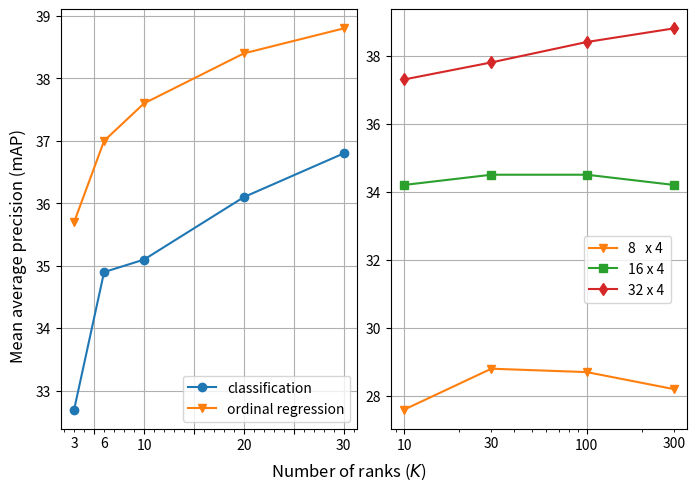

The script that saved this image:
from matplotlib import pyplot as plt
import matplotlib.ticker as ticker
import numpy as np

colors = plt.get_cmap("tab10").colors
markers = ['o', 'v', 's', 'd', 'X', 'p', '*', 'h', 'H']

k_values = [3, 6, 10, 20, 30]
mean_aps = []

#%% mAP figure
mAP = {
    'classification': [32.7, 34.9, 35.1, 36.1, 36.8],
    # 'regression': [21.3, 19.8, 16.2, 15.2],
    # 'cost-sensitive': [21.1, 17.2, 15.5, 14.9],
    # 'binary decomposition': [20.3, 16.2, 15.2, 14.2],
    'ordinal regression': [35.7, 37.0, 37.6, 38.4, 38.8],
}
fig, ax = plt.subplots(1, 2, figsize=plt.figaspect(0.7), layout='constrained')
for i, (name, value) in enumerate(mAP.items()):
    ln1_reg = ax[0].plot(k_values, value, label=name, color=colors[i], marker=markers[i])  # Plot some data on the axes.
# ax[0].set_xscale('log')
ax[0].legend()
# ax[0].set_xticks([3, 10, 30, 100], ['3', '10', '30', '100'])
ax[0].xaxis.set_major_formatter(lambda x, pos: f'{x:.0f}' if x in [3, 6, 10, 20, 30] else None)
ax[0].xaxis.set_minor_locator(ticker.MultipleLocator(1))
ax[0].xaxis.set_minor_formatter(lambda x, pos: f'{x:.0f}' if x in [3, 6, 10, 20, 30] else None)
# ax[0].set_xlabel('Number of ranks')
# ax[0].set_ylabel('Mean average precision (mAP)')
fig.supxlabel(r'Number of ranks ($K$)')
fig.supylabel('Mean average precision (mAP)')
ax[0].grid()

#%% input resolution
k_values = [10, 30, 100, 300]
mAP = {
    '8   x 4 ': [27.6, 28.8, 28.7, 28.2],
    '16 x 4': [34.2, 34.5, 34.5, 34.2],
    '32 x 4': [37.3, 37.8, 38.4, 38.8],
}
for i, (name, value) in enumerate(mAP.items()):
    ln1_reg = ax[1].plot(k_values, value, label=name, color=colors[i+1], marker=markers[i+1])  # Plot some data on the axes.
ax[1].set_xscale('log')
# ax[1].set_xticks([3, 10, 30, 100], ['3', '10', '30', '100'])
ax[1].xaxis.set_major_formatter(lambda x, pos: f'{x:.0f}' if x in [10, 30, 100, 300] else None)
ax[1].xaxis.set_minor_formatter(lambda x, pos: f'{x:.0f}' if x in [10, 30, 100, 300] else None)
# ax[1].set_xlabel('Number of ranks')
# ax[1].set_ylabel('Mean average precision (mAP)')
ax[1].legend(loc=(0.65, .3))
ax[1].grid()
plt.show()